pico-8 play session: no input (idle), after a click and taps of 🅾, ❎, 🅾+❎, 🅾 in the second before t = 0

[t = 1 s] idle ~1s (no d-pad/buttons)
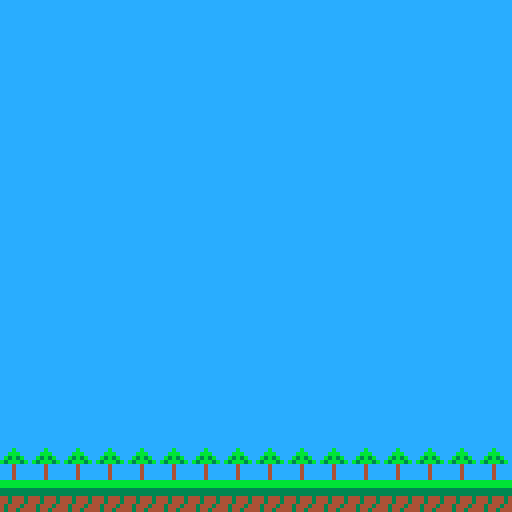

pico-8 cartridge
version 18
__lua__
--ascender
--by goon

function _init()
  --player table
  player={
  sprite=1,
  x=0,
  y=54,
  dx=0,
  dy=0,
  max_dx=4,
  max_dy=4,
  alive=true,
  speed=2,
  w=8,
  h=8,
  acc=0.5,
  boost=4,
  running=false,
  jumping=false,
  land=false,
  reverse=false,
  collide=false,
  }
--ground table
ground= {
  sprite=82,
  h=8,
  w=8,
  x=0,
  y=127,
  collide=false,
  }

  gravity=0.4
  friction=.75
end


-->8
--update, draw

function _update()
player_update()
player_anim()
collision(player, ground)
end
  

function _draw()
  cls()
  map(0,0)
  spr(player.sprite, player.x, player.y, 1, 1, player.reverse)
  spr(ground.sprite, ground.x, ground.y)
end





-->8
--player update(), anim() 

function player_update()
  --friction and gravity
  player.dx*=friction
  player.dy+=gravity
  if player.dy > player.max_dy then
    player.dy=player.max_dy
  end
  --movement
  
  if btn(0) then
    player.dx-=player.acc
    player.running=true
    player.reverse=true
  end
    
  if (btn(1)) then
  player.dx+=player.acc
  player.running=true
  player.reverse=false 
  end
  
  --jump
  if (btnp(4))
  and player.land then
    player.dy-=player.boost
    player.jumping=true
    player.land=false
  end
  
  player.x+=player.dx
  player.y+=player.dy
  
end

--animation
function player_anim()
  if player.running then
    player.sprite+=1
    if player.sprite > 4 then
      player.sprite=1
    end
  end
  if player.jumping then
  player.sprite=44
  player.running=false
  end
  
  if player.x < 0 then
    player.x=128
  end
  if player.x >128 then
    player.x=0 
  end
end
-->8
--collision

function collision(obj1, obj2)
  local x1=obj1.x
  local x2=obj2.x
  local y1=obj1.y
  local y2=obj2.y
  local w1=obj1.w
  local w2=obj2.w
  local h1=obj1.h
  local xdiff=x2-x1
  local ydiff=y2-y1
  
  rectfill(0,0,30,30,2)
  cursor(0,0,3)
  cls()
  print(x1)
  print(y1)
  print(x2)
  print(y2)
  
  
  if x2 <(x1 + w1) 
  and y2 <(y1 + h1) then
    obj2.collide=true
    obj1.collide=true
  end
  
  if obj2.collide and
    obj1.land==true then
    obj1.dy=0
    print("you muda fucka")
  end   
end
__gfx__
00000000a000a000a000a000a000a000a000a0000000000000000000888888880000000000000000000000000000000000000000000000000000000000000000
00000000aaaaa000aaaaa000aaaaa000aaaaa0000000000000000000888888880000000000000000000000000000000000000000000000000000000000000000
00700700aaaaa000aaaaa000aaaaa000aaaaa0000000000000000000888888880000000000000000000000000000000000000000000000000000000000000000
000770004fcfc0004fcfc0004fcfc0004fcfc0000000000000000000888888880000000000000000000000000000000000000000000000000000000000000000
000770004ffff0004ffff0004ffff0004ffff0000000000000000000888888880000000000000000000000000000000000000000000000000000000000000000
00700700022200000222000002220000022200000000000000000000888888880000000000000000000000000000000000000000000000000000000000000000
00000000f222f00002f200000222f00002f200000000000000000000888888880000000000000000000000000000000000000000000000000000000000000000
00000000010100000010000001010000001000000000000000000000888888880000000000000000000000000000000000000000000000000000000000000000
000a0a0a000a0a0a000a0a0a000a0a0a000000000000000000000000000000000000000000000000000000000000000000000000000000000000000000000000
000aaaaa000aaaaa000aaaaa000aaaaa000000000000000000000000000000000000000000000000000000000000000000000000000000000000000000000000
000aaaaa000aaaaa000aaaaa000aaaaa000000000000000000000000000000000000000000000000000000000000000000000000000000000000000000000000
000cfcf4000cfcf4000cfcf4000cfcf4000000000000000000000000000000000000000000000000000000000000000000000000000000000000000000000000
000ffff4000ffff4000ffff4000ffff4000000000000000000000000000000000000000000000000000000000000000000000000000000000000000000000000
00002220000022200000222000002220000000000000000000000000000000000000000000000000000000000000000000000000000000000000000000000000
000f222f00002f20000f222000002f20000000000000000000000000000000000000000000000000000000000000000000000000000000000000000000000000
00001010000001000000101000000100000000000000000000000000000000000000000000000000000000000000000000000000000000000000000000000000
000000000000000000000000000000000000000000000000000000000000000000000000000000000000000000000000a000a000a000a000a000a00000000000
000000000000000000000000000000000000000000000000000000000000000000000000000000000000000000000000aaaaa000aaaaa000aaaaa00000000000
000000000000000000000000000000000000000000000000000000000000000000000000000000000000000000000000aaaaa000aaaaa000aaaaa00000000000
0000000000000000000000000000000000000000000000000000000000000000000000000000000000000000000000004fcfc0f04fcfc0004fcfc00000000000
0000000000000000000000000000000000000000000000000000000000000000000000000000000000000000000000004ff5f2004ff5f0004ff5f00000000000
0000000000000000000000000000000000000000000000000000000000000000000000000000000000000000000000000222200002220000f2222f0000000000
000000000000000000000000000000000000000000000000000000000000000000000000000000000000000000000000f2220000f222f0000222000000000000
00000000000000000000000000000000000000000000000000000000000000000000000000000000000000000000000010002000100020000010100000000000
00000000a0a0a000a0a0a000a0a0a000a0a0a000a0a0a00000000000000000000000000000000000000000000000000000000000000000000000000000000000
00000000aaaaa000aaaaa000aaaaa000aaaaa000aaaaa00000000000000000000000000000000000000000000000000000000000000000000000000000000000
00000000aaaaa000aaaaa000aaaaa000aaaaa000aaaaa00000000000000000000000000000000000000000000000000000000000000000000000000000000000
000000004fcfc0004fcfc0004fcfc0004fcfc0004fcfc00000000000000000000000000000000000000000000000000000000000000000000000000000000000
000000004ffff0004ffff0004ffff0004ffff0004ffff00000000000000000000000000000000000000000000000000000000000000000000000000000000000
00000000022200000222000002220000022200000222000000000000000000000000000000000000000000000000000000000000000000000000000000000000
00000000f222f00002f200000222f00002f20000f222f00000000000000000000000000000000000000000000000000000000000000000000000000000000000
00000000010200000010000002010000001000000102000000000000000000000000000000000000000000000000000000000000000000000000000000000000
bbbbbbbbcccccccccccccccccccccccccccbcccce6e6e6e60000000000000000000000000000000000000000cccccccc00000000000000000000000000000000
bbbbbbbbccccccccccccccccc7777cccccbbbccc6e6e6e6e0000000000000000000000000000000000000000cccccccc00000000000000000000000000000000
33333333ccccccccccccccccc7777ccccb3b3bcce6e6e6e60000000000000000000000000000000000000000cccccccc00000000000000000000000000000000
33333333ccccccccccccc7ccc7777cccb3bbb3bc6e6e6e6e0000000000000000000000000000000000000000ccc8cccc00000000000000000000000000000000
44344434ccccccccccccccccc7777cccccc4cccce6e6e6e60000000000000000000000000000000000000000ccc8cccc00000000000000000000000000000000
44344434ccccccccccccccccccccccccccc4cccc6e6e6e6e0000000000000000000000000000000000000000cc565ccc00000000000000000000000000000000
43444344ccccccccccccccccccccccccccc4cccce6e6e6e60000000000000000000000000000000000000000cc666ccc00000000000000000000000000000000
43443444ccccccccccccccccccccccccccc4cccc6e6e6e6e0000000000000000000000000000000000000000c86668cc00000000000000000000000000000000
bbbbbbbb000000000000000000000000000000000000000000000000000000000000000000000000000000000000000000000000000000000000000000000000
bbbbbbbb000000000000000000000000000000000000000000000000000000000000000000000000000000000000000000000000000000000000000000000000
33333333000000000000000000000000000000000000000000000000000000000000000000000000000000000000000000000000000000000000000000000000
33333333000000000000000000000000000000000000000000000000000000000000000000000000000000000000000000000000000000000000000000000000
43444344000000000000000000000000000000000000000000000000000000000000000000000000000000000000000000000000000000000000000000000000
44344434000000000000000000000000000000000000000000000000000000000000000000000000000000000000000000000000000000000000000000000000
44344434000000000000000000000000000000000000000000000000000000000000000000000000000000000000000000000000000000000000000000000000
43444443000000000000000000000000000000000000000000000000000000000000000000000000000000000000000000000000000000000000000000000000
00000000000000000000000000000000000000000000000000000000000000000000000000000000000000000000000000000000000000000000000000000000
00000000000000000000000000000000000000000000000000000000000000000000000000000000000000000000000000000000000000000000000000000000
00000000000000000000000000000000000000000000000000000000000000000000000000000000000000000000000000000000000000000000000000000000
00000000000000000000000000000000000000000000000000000000000000000000000000000000000000000000000000000000000000000000000000000000
00000000000000000000000000000000000000000000000000000000000000000000000000000000000000000000000000000000000000000000000000000000
00000000000000000000000000000000000000000000000000000000000000000000000000000000000000000000000000000000000000000000000000000000
00000000000000000000000000000000000000000000000000000000000000000000000000000000000000000000000000000000000000000000000000000000
00000000000000000000000000000000000000000000000000000000000000000000000000000000000000000000000000000000000000000000000000000000
00000000000000000000000000000000000000000000000000000000000000000000000000000000000000000000000000000000000000000000000000000000
00000000000000000000000000000000000000000000000000000000000000000000000000000000000000000000000000000000000000000000000000000000
00000000000000000000000000000000000000000000000000000000000000000000000000000000000000000000000000000000000000000000000000000000
00000000000000000000000000000000000000000000000000000000000000000000000000000000000000000000000000000000000000000000000000000000
00000000000000000000000000000000000000000000000000000000000000000000000000000000000000000000000000000000000000000000000000000000
00000000000000000000000000000000000000000000000000000000000000000000000000000000000000000000000000000000000000000000000000000000
00000000000000000000000000000000000000000000000000000000000000000000000000000000000000000000000000000000000000000000000000000000
00000000000000000000000000000000000000000000000000000000000000000000000000000000000000000000000000000000000000000000000000000000
a0a0a000a0a0a000a0a0a000a0a0a000a0a0a000a0a0a000a0a0a000a0a0a0000000000000000000000000000000000000000000000000000000000000000000
aaaaa000aaaaa000aaaaa000aaaaa000aaaaa000aaaaa000aaaaa000aaaaa0000000000000000000000000000000000000000000000000000000000000000000
aaaaa000aaaaa000aaaaa000aaaaa000aaaaa000aaaaa000aaaaa000aaaaa0000000000000000000000000000000000000000000000000000000000000000000
4fcfc0004fcfc0004fcfc0004fcfc0004fcfc0004fcfc0004fcfc0004fcfc0000000000000000000000000000000000000000000000000000000000000000000
4ffff0004ffff0004ffff0004ffff0004ffff0004ffff0004ffff0004ffff0000000000000000000000000000000000000000000000000000000000000000000
02220000022200000222000002220000022200000222000002220000022200000000000000000000000000000000000000000000000000000000000000000000
f222f00002f200000222f00002f20000f222f00002f200000222f00002f200000000000000000000000000000000000000000000000000000000000000000000
010a0000001000000a01000000100000010a0000001000000a010000001000000000000000000000000000000000000000000000000000000000000000000000
00000000000000000000000000000000000000000000000000000000000000000000000000000000000000000000000000000000000000000000000000000000
00000000000000000000000000000000000000000000000000000000000000000000000000000000000000000000000000000000000000000000000000000000
00000000000000000000000000000000000000000000000000000000000000000000000000000000000000000000000000000000000000000000000000000000
00000000000000000000000000000000000000000000000000000000000000000000000000000000000000000000000000000000000000000000000000000000
00000000000000000000000000000000000000000000000000000000000000000000000000000000000000000000000000000000000000000000000000000000
00000000000000000000000000000000000000000000000000000000000000000000000000000000000000000000000000000000000000000000000000000000
00000000000000000000000000000000000000000000000000000000000000000000000000000000000000000000000000000000000000000000000000000000
00000000000000000000000000000000000000000000000000000000000000000000000000000000000000000000000000000000000000000000000000000000
00000000000000000000000000000000000000000000000000000000000000000000000000000000000000000000000000000000000000000000000000000000
00000000000000000000000000000000000000000000000000000000000000000000000000000000000000000000000000000000000000000000000000000000
00000000000000000000000000000000000000000000000000000000000000000000000000000000000000000000000000000000000000000000000000000000
00000000000000000000000000000000000000000000000000000000000000000000000000000000000000000000000000000000000000000000000000000000
00000000000000000000000000000000000000000000000000000000000000000000000000000000000000000000000000000000000000000000000000000000
00000000000000000000000000000000000000000000000000000000000000000000000000000000000000000000000000000000000000000000000000000000
00000000000000000000000000000000000000000000000000000000000000000000000000000000000000000000000000000000000000000000000000000000
00000000000000000000000000000000000000000000000000000000000000000000000000000000000000000000000000000000000000000000000000000000
00000000000000000000000000000000000000000000000000000000000000000000000000000000000000000000000000000000000000000000000000000000
00000000000000000000000000000000000000000000000000000000000000000000000000000000000000000000000000000000000000000000000000000000
00000000000000000000000000000000000000000000000000000000000000000000000000000000000000000000000000000000000000000000000000000000
00000000000000000000000000000000000000000000000000000000000000000000000000000000000000000000000000000000000000000000000000000000
00000000000000000000000000000000000000000000000000000000000000000000000000000000000000000000000000000000000000000000000000000000
00000000000000000000000000000000000000000000000000000000000000000000000000000000000000000000000000000000000000000000000000000000
00000000000000000000000000000000000000000000000000000000000000000000000000000000000000000000000000000000000000000000000000000000
00000000000000000000000000000000000000000000000000000000000000000000000000000000000000000000000000000000000000000000000000000000
00000000000000000000000000000000000000000000000000000000000000000000000000000000000000000000000000000000000000000000000000000000
00000000000000000000000000000000000000000000000000000000000000000000000000000000000000000000000000000000000000000000000000000000
00000000000000000000000000000000000000000000000000000000000000000000000000000000000000000000000000000000000000000000000000000000
00000000000000000000000000000000000000000000000000000000000000000000000000000000000000000000000000000000000000000000000000000000
00000000000000000000000000000000000000000000000000000000000000000000000000000000000000000000000000000000000000000000000000000000
00000000000000000000000000000000000000000000000000000000000000000000000000000000000000000000000000000000000000000000000000000000
00000000000000000000000000000000000000000000000000000000000000000000000000000000000000000000000000000000000000000000000000000000
00000000000000000000000000000000000000000000000000000000000000000000000000000000000000000000000000000000000000000000000000000000
00000000000000000000000000000000000000000000000000000000000000000000000000000000000000000000000000000000000000000000000000000000
00000000000000000000000000000000000022200aaa0022200aaa00222200aaaaa00222000aaa00000000000000000000000000000000000000000000000000
00000000000000000000000000000000000020200a000020000a0000200200a000a00200000a00a0000000000000000000000000000000000000000000000000
00000000000000000000000000000000000022200aaa0020000aaa00200200a00a000222000aaaa0000000000000000000000000000000000000000000000000
0000000000000000000000000000000000002020000a0020000a0000200200a0a0000200000a00a0000000000000000000000000000000000000000000000000
00000000000000000000000000000000000020200aaa0022200aaa00200200aa00000222000a00a0000000000000000000000000000000000000000000000000
__gff__
0000000000000000000000000000000000000000000000000000000000000000000000000000000000000000000000000000000000000000000000000000000003000000000000000000000000000000030000000000000000000000000000000000000000000000000000000000000000000000000000000000000000000000
0000000000000000000000000000000000000000000000000000000000000000000000000000000000000000000000000000000000000000000000000000000000000000000000000000000000000000000000000000000000000000000000000000000000000000000000000000000000000000000000000000000000000000
__map__
4141414141414141414141414141414100000000000000000000000000000000000000000000000000000000000000000000000000000000000000000000000000000000000000000000000000000000000000000000000000000000000000000000000000000000000000000000000000000000000000000000000000000000
4141414141414141414141414141414100000000000000000000000000000000000000000000000000000000000000000000000000000000000000000000000000000000000000000000000000000000000000000000000000000000000000000000000000000000000000000000000000000000000000000000000000000000
4141414141414141414141414141414100000000000000000000000000000000000000000000000000000000000000000000000000000000000000000000000000000000000000000000000000000000000000000000000000000000000000000000000000000000000000000000000000000000000000000000000000000000
4141414141414141414141414141414100000000000000000000000000000000000000000000000000000000000000000000000000000000000000000000000000000000000000000000000000000000000000000000000000000000000000000000000000000000000000000000000000000000000000000000000000000000
4141414141414141414141414141414100000000000000000000000000000000000000000000000000000000000000000000000000000000000000000000000000000000000000000000000000000000000000000000000000000000000000000000000000000000000000000000000000000000000000000000000000000000
4141414141414141414141414141414100000000000000000000000000000000000000000000000000000000000000000000000000000000000000000000000000000000000000000000000000000000000000000000000000000000000000000000000000000000000000000000000000000000000000000000000000000000
4141414141414141414141414141414100000000000000000000000000000000000000000000000000000000000000000000000000000000000000000000000000000000000000000000000000000000000000000000000000000000000000000000000000000000000000000000000000000000000000000000000000000000
4141414141414141414141414141414100000000000000000000000000000000000000000000000000000000000000000000000000000000000000000000000000000000000000000000000000000000000000000000000000000000000000000000000000000000000000000000000000000000000000000000000000000000
4141414141414141414141414141414100000000000000000000000000000000000000000000000000000000000000000000000000000000000000000000000000000000000000000000000000000000000000000000000000000000000000000000000000000000000000000000000000000000000000000000000000000000
4141414141414141414141414141414100000000000000000000000000000000000000000000000000000000000000000000000000000000000000000000000000000000000000000000000000000000000000000000000000000000000000000000000000000000000000000000000000000000000000000000000000000000
4141414141414141414141414141414100000000000000000000000000000000000000000000000000000000000000000000000000000000000000000000000000000000000000000000000000000000000000000000000000000000000000000000000000000000000000000000000000000000000000000000000000000000
4141414141414141414141414141414100000000000000000000000000000000000000000000000000000000000000000000000000000000000000000000000000000000000000000000000000000000000000000000000000000000000000000000000000000000000000000000000000000000000000000000000000000000
4141414141414141414141414141414100000000000000000000000000000000000000000000000000000000000000000000000000000000000000000000000000000000000000000000000000000000000000000000000000000000000000000000000000000000000000000000000000000000000000000000000000000000
4141414141414141414141414141414100000000000000000000000000000000000000000000000000000000000000000000000000000000000000000000000000000000000000000000000000000000000000000000000000000000000000000000000000000000000000000000000000000000000000000000000000000000
4444444444444444444444444444444400000000000000000000000000000000000000000000000000000000000000000000000000000000000000000000000000000000000000000000000000000000000000000000000000000000000000000000000000000000000000000000000000000000000000000000000000000000
4040404040404040404040404040404000000000000000000000000000000000000000000000000000000000000000000000000000000000000000000000000000000000000000000000000000000000000000000000000000000000000000000000000000000000000000000000000000000000000000000000000000000000
